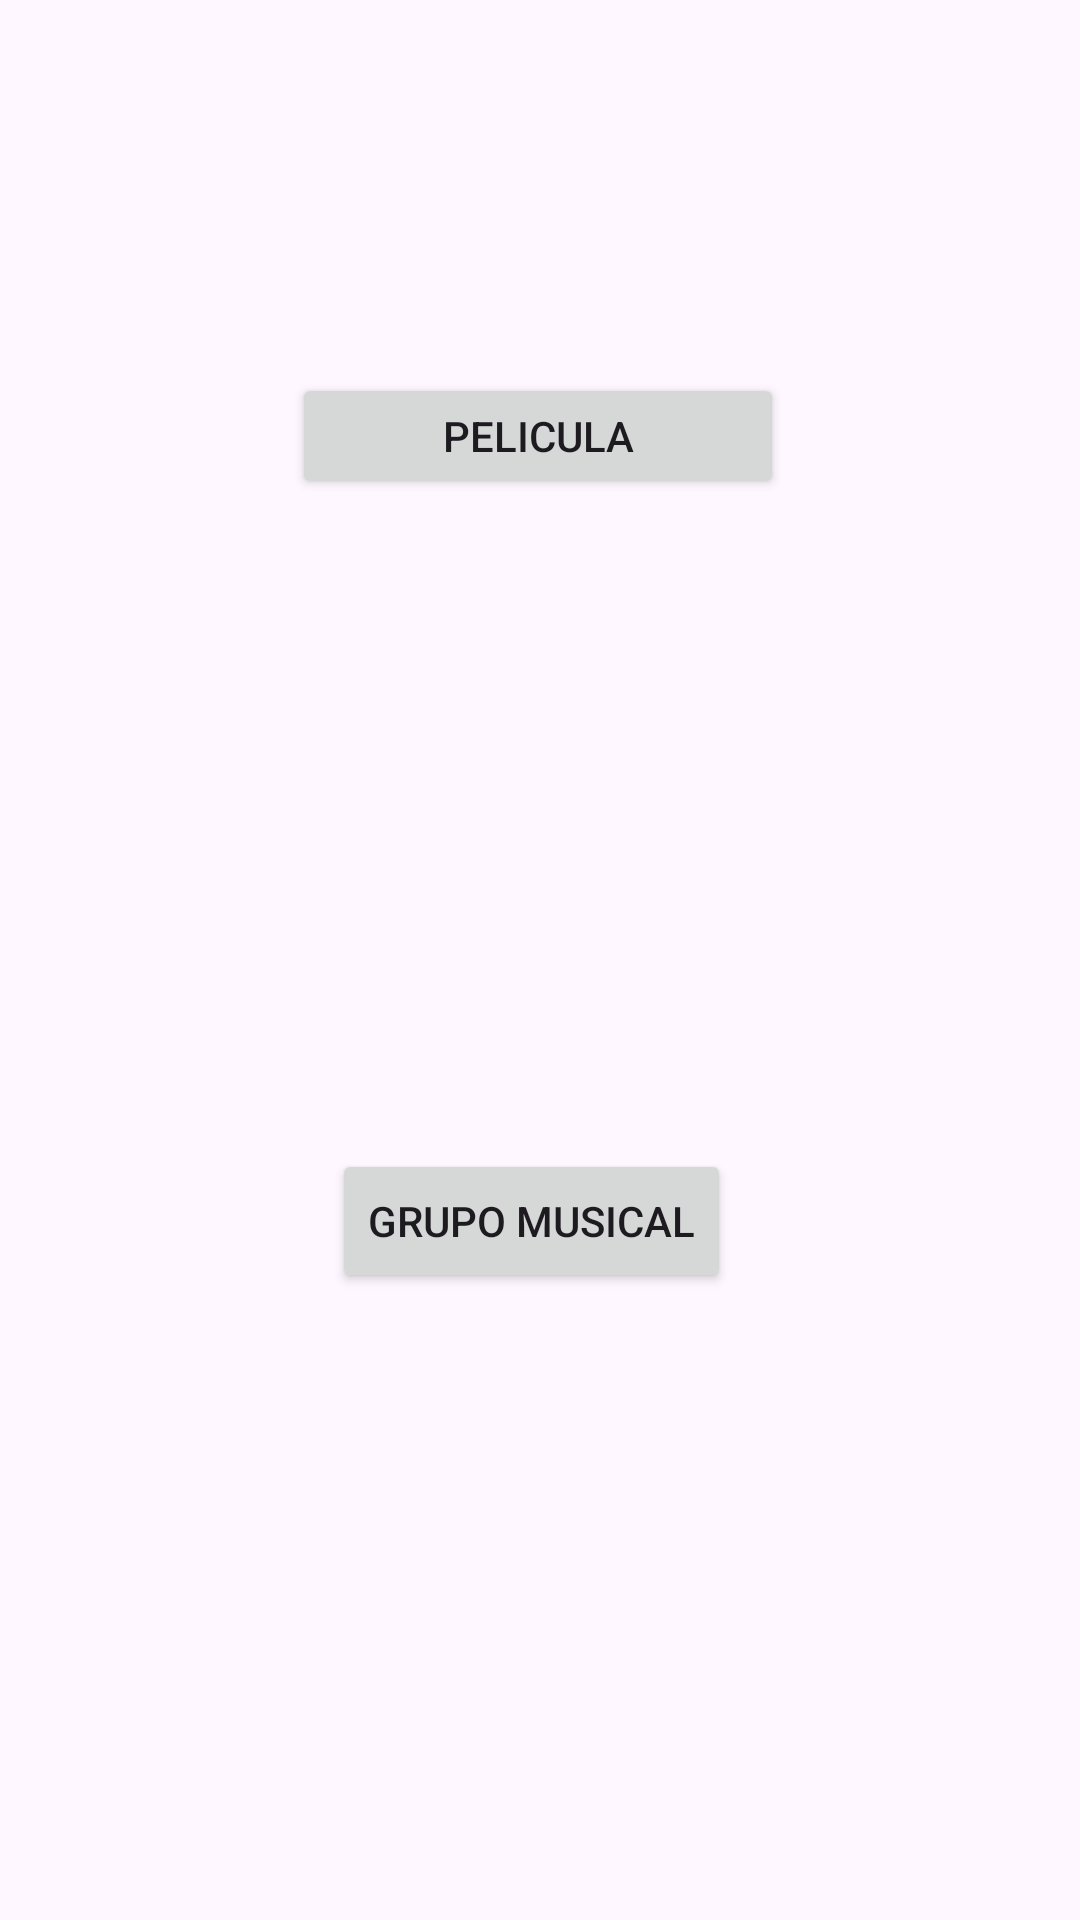

Android layout source for this screen:
<!-- AndroidManifest.xml: application theme Theme.Pt7_GilRomero_LuisFelipe -->
<!-- res/layout/activity_main.xml -->
<?xml version="1.0" encoding="utf-8"?>
<androidx.constraintlayout.widget.ConstraintLayout xmlns:android="http://schemas.android.com/apk/res/android"
    xmlns:app="http://schemas.android.com/apk/res-auto"
    xmlns:tools="http://schemas.android.com/tools"
    android:id="@+id/grupo_musical"
    android:layout_width="match_parent"
    android:layout_height="match_parent"
    tools:context=".MainActivity">

    <Button
        android:id="@+id/pelicula"
        android:layout_width="164dp"
        android:layout_height="42dp"
        android:text="Pelicula"
        app:layout_constraintBottom_toBottomOf="parent"
        app:layout_constraintEnd_toEndOf="parent"
        app:layout_constraintHorizontal_bias="0.497"
        app:layout_constraintStart_toStartOf="parent"
        app:layout_constraintTop_toTopOf="parent"
        app:layout_constraintVertical_bias="0.208" />

    <Button
        android:id="@+id/grupo_musical_button"
        android:layout_width="wrap_content"
        android:layout_height="wrap_content"
        android:text="Grupo Musical"
        app:layout_constraintBottom_toBottomOf="parent"
        app:layout_constraintEnd_toEndOf="parent"
        app:layout_constraintHorizontal_bias="0.487"
        app:layout_constraintStart_toStartOf="parent"
        app:layout_constraintTop_toTopOf="parent"
        app:layout_constraintVertical_bias="0.647"
        tools:ignore="DuplicateIds" />
</androidx.constraintlayout.widget.ConstraintLayout>
<!-- resources referenced by this layout -->
<resources>
  <style name="Theme.Pt7_GilRomero_LuisFelipe" parent="Base.Theme.Pt7_GilRomero_LuisFelipe" />
  <style name="Base.Theme.Pt7_GilRomero_LuisFelipe" parent="Theme.Material3.DayNight.NoActionBar">
          
          
      </style>
</resources>
